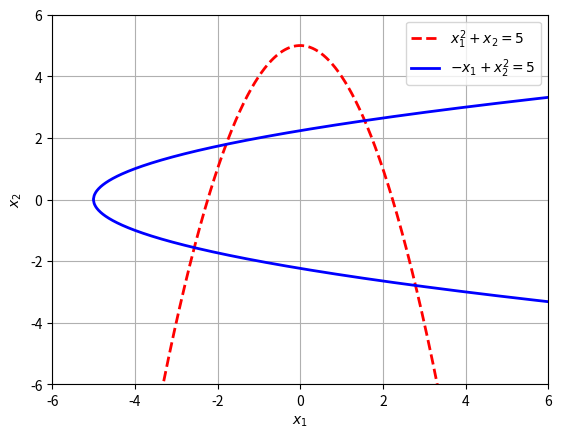

Generate this figure with matplotlib:
#abb_06_03.py
#Schnittpunkte: zwei Parabeln
import numpy as np
import matplotlib.pyplot as plt
fig, ax = plt.subplots()
x1=np.linspace(-6,6,900)
x21=5.- x1**2
x22=np.sqrt(x1+5)
ax.plot(x1,x21,'r--',lw=2,label=r'$x_{1}^{2} + x_{2}=5$')
ax.plot(x1,x22,'b-',lw=2,label= r'$-x_{1} + x^{2}_{2}=5$')
ax.plot(x1,-x22,'b-',lw=2)
#plt.plot(x1,np.zeros(len(x1)),color='black')
ax.set_xlim(-6,6)
ax.set_ylim(-6,6)
ax.set_xlabel(r'$x_1$')
ax.set_ylabel(r'$x_2$')
ax.legend(loc='best')
ax.grid(True)
plt.show()
